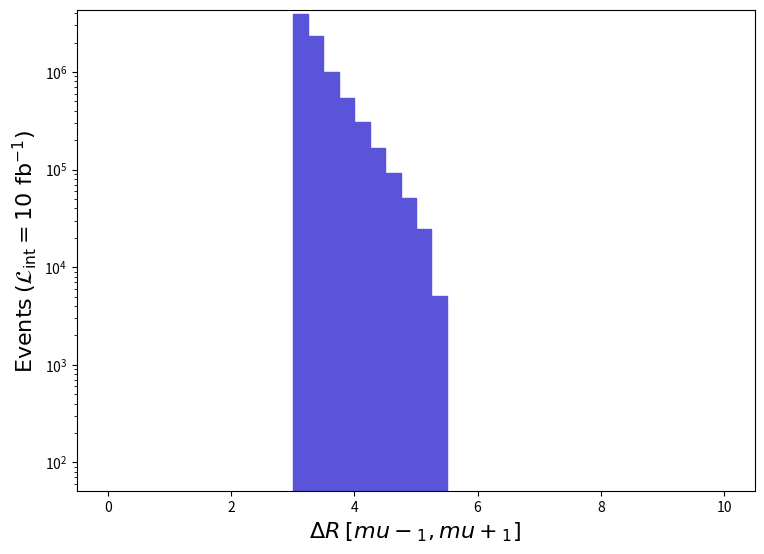

Write the Python code that produced this figure. (Note: this script raises an exception after producing the figure.)
def selection_8():

    # Library import
    import numpy
    import matplotlib
    import matplotlib.pyplot   as plt
    import matplotlib.gridspec as gridspec

    # Library version
    matplotlib_version = matplotlib.__version__
    numpy_version      = numpy.__version__

    # Histo binning
    xBinning = numpy.linspace(0.0,10.0,41,endpoint=True)

    # Creating data sequence: middle of each bin
    xData = numpy.array([0.125,0.375,0.625,0.875,1.125,1.375,1.625,1.875,2.125,2.375,2.625,2.875,3.125,3.375,3.625,3.875,4.125,4.375,4.625,4.875,5.125,5.375,5.625,5.875,6.125,6.375,6.625,6.875,7.125,7.375,7.625,7.875,8.125,8.375,8.625,8.875,9.125,9.375,9.625,9.875])

    # Creating weights for histo: y9_DELTAR_0
    y9_DELTAR_0_weights = numpy.array([0.0,0.0,0.0,0.0,0.0,0.0,0.0,0.0,0.0,0.0,0.0,0.0,3938514.906719998,2321392.945020003,996450.9764000006,542136.8871600004,307379.7927200002,164667.7960999989,92889.49780000006,51511.44878000003,24489.049420000014,5066.699880000003,0.0,0.0,0.0,0.0,0.0,0.0,0.0,0.0,0.0,0.0,0.0,0.0,0.0,0.0,0.0,0.0,0.0,0.0])

    # Creating a new Canvas
    fig   = plt.figure(figsize=(8.75,6.25),dpi=80)
    frame = gridspec.GridSpec(1,1)
    pad   = fig.add_subplot(frame[0])

    # Creating a new Stack
    pad.hist(x=xData, bins=xBinning, weights=y9_DELTAR_0_weights,\
             label="$run\_05$", histtype="stepfilled", rwidth=1.0,\
             color="#5954d8", edgecolor="#5954d8", linewidth=1, linestyle="solid",\
             bottom=None, cumulative=False, density=False, align="mid", orientation="vertical")


    # Axis
    plt.rc('text',usetex=False)
    plt.xlabel(r"$\Delta R$ $[ mu-_{1}, mu+_{1} ]$ ",\
               fontsize=16,color="black")
    plt.ylabel(r"$\mathrm{Events}$ $(\mathcal{L}_{\mathrm{int}} = 10\ \mathrm{fb}^{-1})$ ",\
               fontsize=16,color="black")

    # Boundary of y-axis
    ymax=(y9_DELTAR_0_weights).max()*1.1
    #ymin=0 # linear scale
    ymin=min([x for x in (y9_DELTAR_0_weights) if x])/100. # log scale
    plt.gca().set_ylim(ymin,ymax)

    # Log/Linear scale for X-axis
    plt.gca().set_xscale("linear")
    #plt.gca().set_xscale("log",nonpositive="clip")

    # Log/Linear scale for Y-axis
    #plt.gca().set_yscale("linear")
    plt.gca().set_yscale("log",nonpositive="clip")

    # Saving the image
    plt.savefig('../../HTML/MadAnalysis5job_0/selection_8.png')

# Running!
if __name__ == '__main__':
    selection_8()
